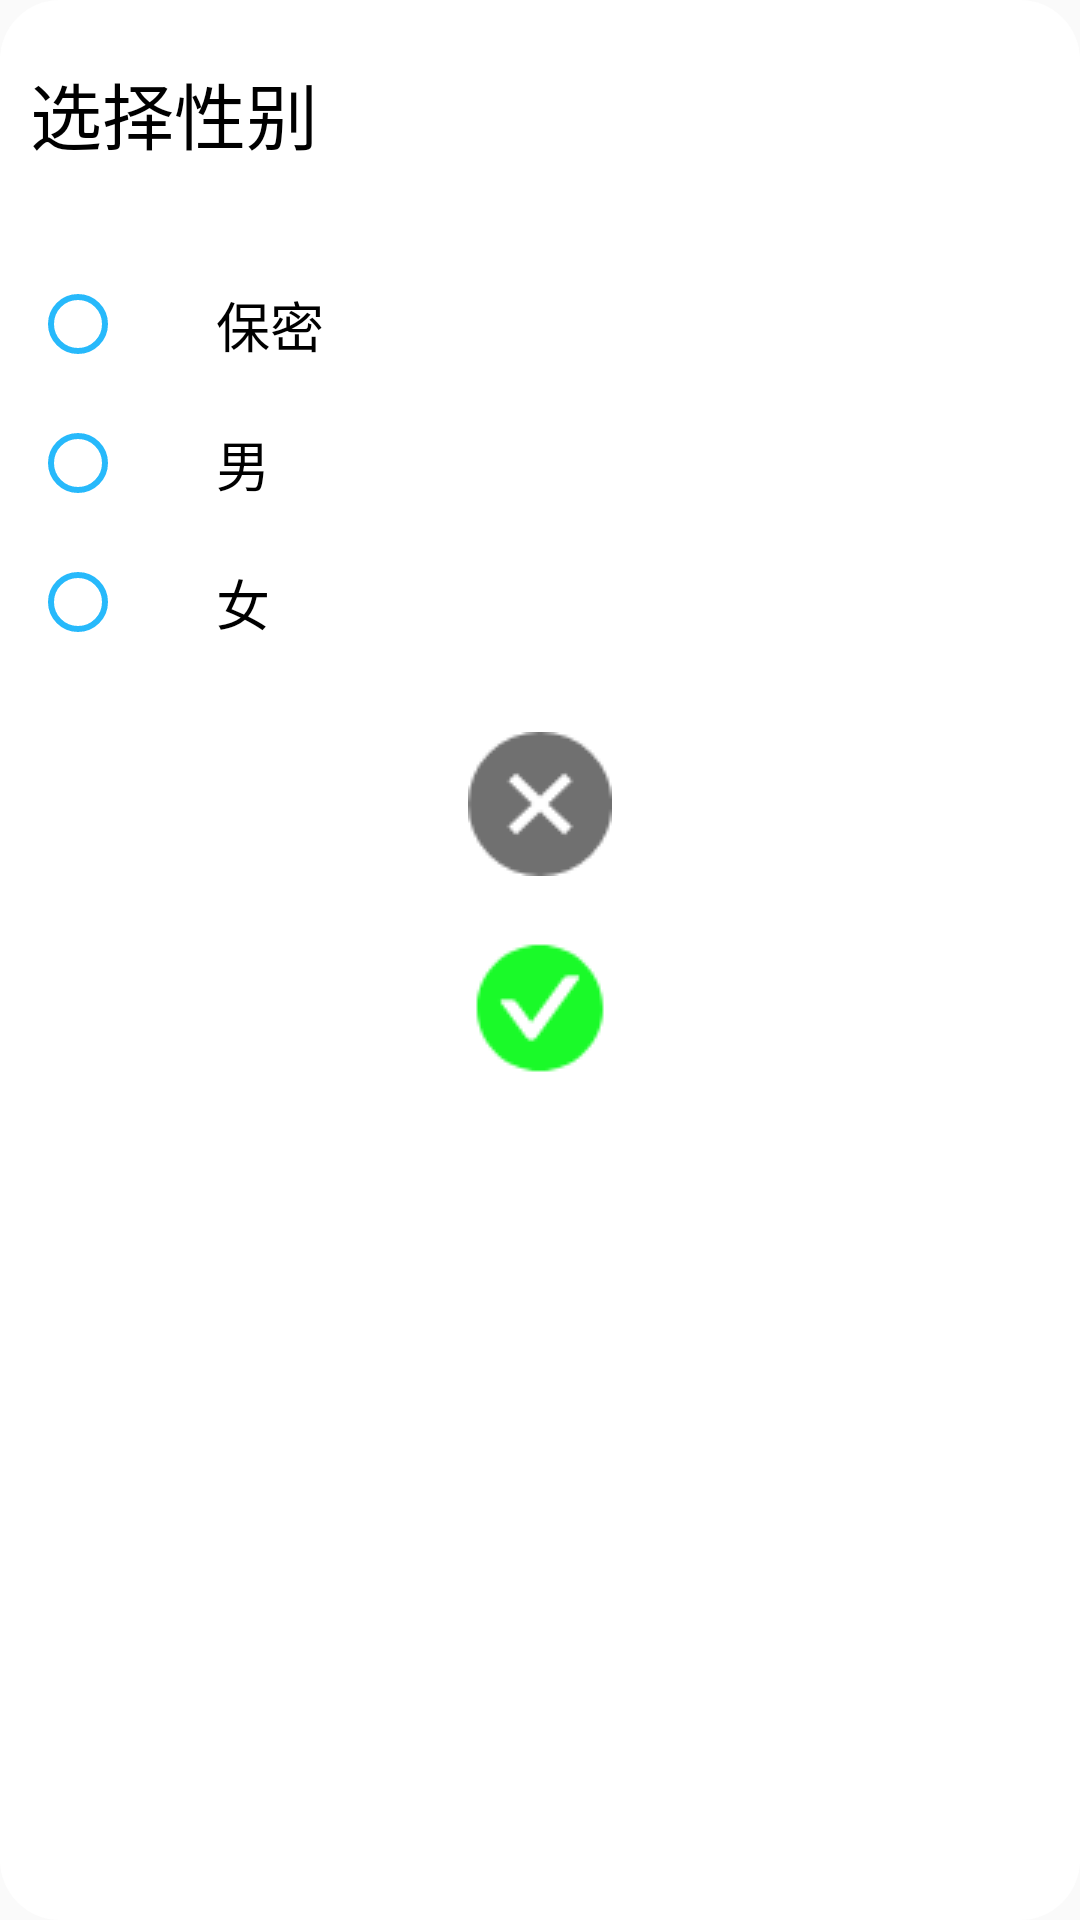

This screen was rendered from an Android layout file. Write that file and the resources it references.
<!-- AndroidManifest.xml: application theme AppTheme -->
<!-- res/layout/dialog_check_box.xml -->
<?xml version="1.0" encoding="utf-8"?>
<LinearLayout xmlns:android="http://schemas.android.com/apk/res/android"
    android:orientation="vertical"
    android:layout_width="match_parent"
    android:layout_height="wrap_content"
    android:layout_marginVertical="100dp"
    android:layout_marginHorizontal="@dimen/dimen30"
    android:background="@drawable/shape_dialog"
    android:padding="@dimen/dimen10">

    <TextView
        android:layout_width="match_parent"
        android:layout_height="wrap_content"
        android:layout_marginTop="@dimen/dimen10"
        android:textAppearance="@style/TitleAppearance"
        android:text="@string/gender_edit"/>

    <RadioGroup
        android:id="@+id/rg_gender_edit"
        android:layout_width="match_parent"
        android:layout_height="wrap_content"
        android:layout_marginTop="@dimen/dimen30">
        <RadioButton
            android:id="@+id/rb_gender_unknown"
            android:layout_width="match_parent"
            android:layout_height="wrap_content"
            android:paddingStart="@dimen/dimen30"
            android:paddingVertical="@dimen/dimen10"
            android:textAppearance="@style/TextAppearance"
            android:text="@string/gender_unknown"/>
        <RadioButton
            android:id="@+id/rb_gender_male"
            android:layout_width="match_parent"
            android:layout_height="wrap_content"
            android:paddingStart="@dimen/dimen30"
            android:paddingVertical="@dimen/dimen10"
            android:textAppearance="@style/TextAppearance"
            android:text="@string/gender_male"/>
        <RadioButton
            android:id="@+id/rb_gender_female"
            android:layout_width="match_parent"
            android:layout_height="wrap_content"
            android:paddingStart="@dimen/dimen30"
            android:paddingVertical="@dimen/dimen10"
            android:textAppearance="@style/TextAppearance"
            android:text="@string/gender_female"/>
    </RadioGroup>

    <LinearLayout
        android:orientation="vertical"
        android:layout_width="match_parent"
        android:layout_height="wrap_content">

        <ImageView
            android:id="@+id/iv_check_cancel"
            android:layout_width="match_parent"
            android:layout_height="wrap_content"
            android:layout_marginTop="@dimen/dimen20"
            android:layout_gravity="center_horizontal"
            android:src="@drawable/check_cancel"/>
        <ImageView
            android:id="@+id/iv_check_confirm"
            android:layout_width="match_parent"
            android:layout_height="wrap_content"
            android:layout_marginTop="@dimen/dimen20"
            android:layout_gravity="center_horizontal"
            android:src="@drawable/check_confirm"/>

    </LinearLayout>

</LinearLayout>
<!-- resources referenced by this layout -->
<resources>
  <dimen name="dimen10">10dp</dimen>
  <dimen name="dimen20">20dp</dimen>
  <dimen name="dimen30">30dp</dimen>
  <!-- drawable check_cancel: png bitmap (drawable, 1704 bytes) -->
  <!-- drawable check_confirm: png bitmap (drawable, 1632 bytes) -->
  <!-- drawable shape_dialog (drawable) -->
  <?xml version="1.0" encoding="utf-8"?>
  <shape xmlns:android="http://schemas.android.com/apk/res/android"
      android:shape="rectangle">
      
      <solid android:color="@color/colorDialogBackground" />
      
      <corners android:radius="@dimen/dimen20" />
  </shape>
  <string name="gender_edit">选择性别</string>
  <string name="gender_female">女</string>
  <string name="gender_male">男</string>
  <string name="gender_unknown">保密</string>
  <style name="TextAppearance" parent="@style/Widget.AppCompat.ActionBar.TabText">
          <item name="android:textColor">@color/colorText</item>
          <item name="android:textSize">@dimen/textSize</item>
      </style>
  <style name="TitleAppearance" parent="@style/TextAppearance.AppCompat.Title">
          <item name="android:textColor">@color/colorTitle</item>
          <item name="android:textSize">@dimen/titleSize</item>
      </style>
  <style name="AppTheme" parent="Theme.AppCompat.Light.NoActionBar">
          
          <item name="colorPrimary">@color/colorPrimary</item>
          <item name="colorPrimaryDark">@color/colorPrimaryDark</item>
          <item name="colorAccent">#FFFFC105</item>
          <item name="colorControlNormal">#FF27B9FB</item>
  
      </style>
  <color name="colorDialogBackground">#FFFFFF</color>
  <color name="colorText">#323131</color>
  <dimen name="textSize">18sp</dimen>
  <color name="colorTitle">#000000</color>
  <dimen name="titleSize">24sp</dimen>
  <color name="colorPrimary">#FF00B0FF</color>
  <color name="colorPrimaryDark">#FF008EFF</color>
</resources>
